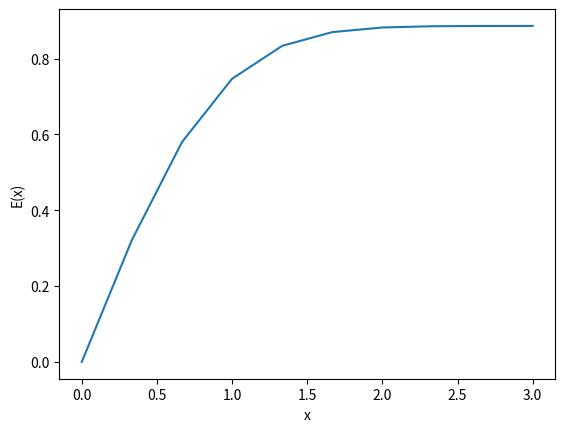

Write the Python code that produced this figure.
# -*- coding: utf-8 -*-
"""
Created on Wed Apr 28 15:10:34 2021

[redacted]
"""

import numpy as np
import matplotlib.pyplot as plt 


N = 10
a = 0
x = np.linspace(0,3,10)
b = x
h = (b-a)/N

def f(t):
    arg = -(t**2)
    return np.exp(arg)

def Simpsons():
    factor = (1/3)*h
    s_even = 0
    s_odd = 0
    
    for k in range(1,N,2): # odd summation
        s_odd += f(a + k*h)
    
    for k in range(2,N,2): # even summation
        s_even += f(a + k*h)
    
    return factor*(f(a) + f(b) + 4*s_odd + 2*s_even)

print(x)
print(Simpsons())

plt.plot(x,Simpsons())
plt.xlabel('x')
plt.ylabel('E(x)')